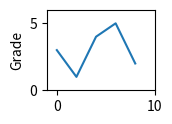

This chart was generated by the following Python code:
import matplotlib.pyplot as plt
import numpy as np
import matplotlib
import matplotlib.gridspec as gridspec


'''
plt.saving()将输出图形存储为文件，默认png格式，
可通过dip修改输出质量，
例如dip=600表示每一英寸空间中包含600个像素点
'''
#图二折线图
plt.subplot(4,4,2)
plt.plot([0, 2, 4, 6, 8],[3, 1, 4, 5, 2])

#plt.plot(x,y)当有两个以上参数时，按照x轴和y轴顺序绘制数据点

plt.ylabel("Grade")
plt.axis([-1, 10, 0, 6])
plt.show()


'''
pyplot分隔绘图区域的办法
plt.subplot(nrows,ncols,plot_number)
例如：plt.subplot(3,2,4)表示将该区域划分为横二纵三的六个区域，
当前绘图区域为六个中的第四个
使用plt.subplot(324)也能得到同样的效果
'''
